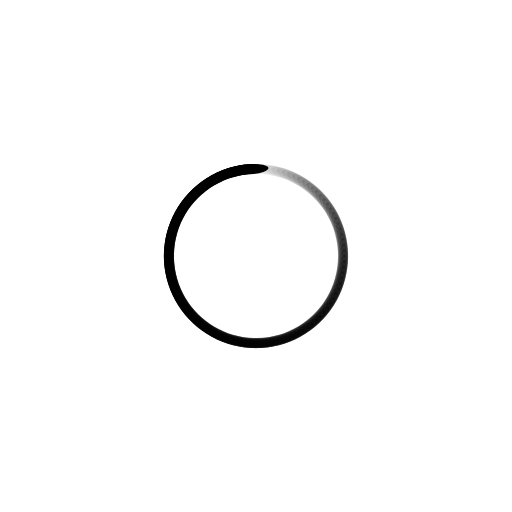
t = 0.00 s
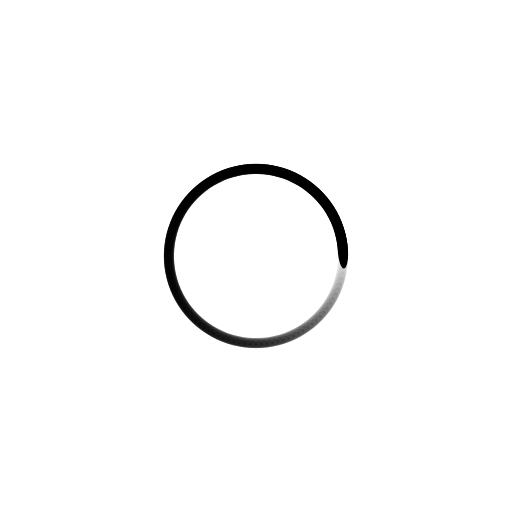
t = 0.25 s
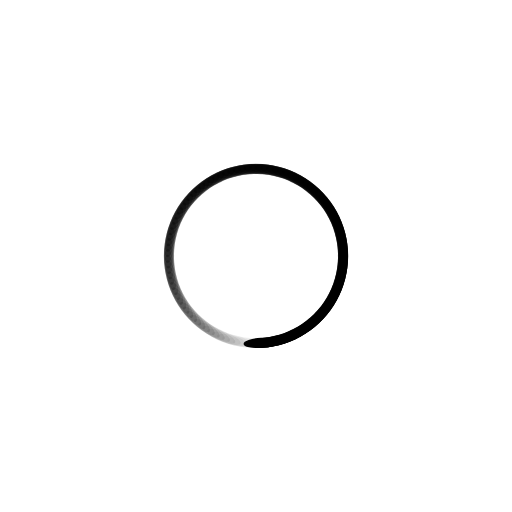
t = 0.50 s
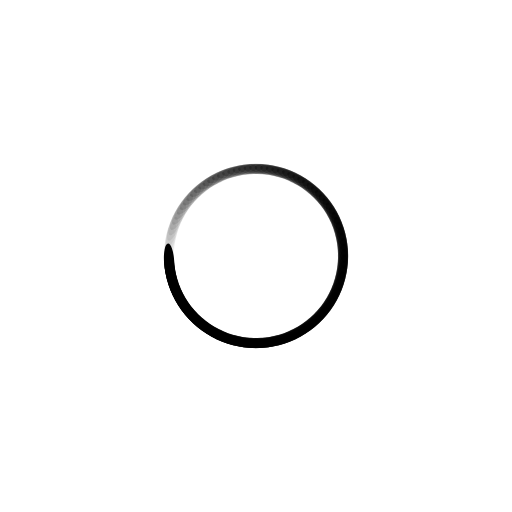
t = 0.75 s

The animated SVG that drew these frames (rendered in a browser with its animation timeline set to each time). Animation: 100 SMIL elements (animate=100); one cycle of 1.00 s, repeats indefinitely.

<?xml version="1.0" encoding="utf-8"?>
<svg xmlns="http://www.w3.org/2000/svg" xmlns:xlink="http://www.w3.org/1999/xlink" style="margin: auto; background: rgba(255, 255, 255, 0); display: block; shape-rendering: auto;" width="200px" height="200px" viewBox="0 0 100 100" preserveAspectRatio="xMidYMid">
<g transform="rotate(0 50 50)">
  <rect x="46.5" y="32" rx="3.5" ry="1" width="7" height="2" fill="#000000">
    <animate attributeName="opacity" values="1;0" keyTimes="0;1" dur="1s" begin="-0.99s" repeatCount="indefinite"></animate>
  </rect>
</g><g transform="rotate(3.6 50 50)">
  <rect x="46.5" y="32" rx="3.5" ry="1" width="7" height="2" fill="#000000">
    <animate attributeName="opacity" values="1;0" keyTimes="0;1" dur="1s" begin="-0.98s" repeatCount="indefinite"></animate>
  </rect>
</g><g transform="rotate(7.2 50 50)">
  <rect x="46.5" y="32" rx="3.5" ry="1" width="7" height="2" fill="#000000">
    <animate attributeName="opacity" values="1;0" keyTimes="0;1" dur="1s" begin="-0.97s" repeatCount="indefinite"></animate>
  </rect>
</g><g transform="rotate(10.8 50 50)">
  <rect x="46.5" y="32" rx="3.5" ry="1" width="7" height="2" fill="#000000">
    <animate attributeName="opacity" values="1;0" keyTimes="0;1" dur="1s" begin="-0.96s" repeatCount="indefinite"></animate>
  </rect>
</g><g transform="rotate(14.4 50 50)">
  <rect x="46.5" y="32" rx="3.5" ry="1" width="7" height="2" fill="#000000">
    <animate attributeName="opacity" values="1;0" keyTimes="0;1" dur="1s" begin="-0.95s" repeatCount="indefinite"></animate>
  </rect>
</g><g transform="rotate(18 50 50)">
  <rect x="46.5" y="32" rx="3.5" ry="1" width="7" height="2" fill="#000000">
    <animate attributeName="opacity" values="1;0" keyTimes="0;1" dur="1s" begin="-0.94s" repeatCount="indefinite"></animate>
  </rect>
</g><g transform="rotate(21.6 50 50)">
  <rect x="46.5" y="32" rx="3.5" ry="1" width="7" height="2" fill="#000000">
    <animate attributeName="opacity" values="1;0" keyTimes="0;1" dur="1s" begin="-0.93s" repeatCount="indefinite"></animate>
  </rect>
</g><g transform="rotate(25.2 50 50)">
  <rect x="46.5" y="32" rx="3.5" ry="1" width="7" height="2" fill="#000000">
    <animate attributeName="opacity" values="1;0" keyTimes="0;1" dur="1s" begin="-0.92s" repeatCount="indefinite"></animate>
  </rect>
</g><g transform="rotate(28.8 50 50)">
  <rect x="46.5" y="32" rx="3.5" ry="1" width="7" height="2" fill="#000000">
    <animate attributeName="opacity" values="1;0" keyTimes="0;1" dur="1s" begin="-0.91s" repeatCount="indefinite"></animate>
  </rect>
</g><g transform="rotate(32.4 50 50)">
  <rect x="46.5" y="32" rx="3.5" ry="1" width="7" height="2" fill="#000000">
    <animate attributeName="opacity" values="1;0" keyTimes="0;1" dur="1s" begin="-0.9s" repeatCount="indefinite"></animate>
  </rect>
</g><g transform="rotate(36 50 50)">
  <rect x="46.5" y="32" rx="3.5" ry="1" width="7" height="2" fill="#000000">
    <animate attributeName="opacity" values="1;0" keyTimes="0;1" dur="1s" begin="-0.89s" repeatCount="indefinite"></animate>
  </rect>
</g><g transform="rotate(39.6 50 50)">
  <rect x="46.5" y="32" rx="3.5" ry="1" width="7" height="2" fill="#000000">
    <animate attributeName="opacity" values="1;0" keyTimes="0;1" dur="1s" begin="-0.88s" repeatCount="indefinite"></animate>
  </rect>
</g><g transform="rotate(43.2 50 50)">
  <rect x="46.5" y="32" rx="3.5" ry="1" width="7" height="2" fill="#000000">
    <animate attributeName="opacity" values="1;0" keyTimes="0;1" dur="1s" begin="-0.87s" repeatCount="indefinite"></animate>
  </rect>
</g><g transform="rotate(46.8 50 50)">
  <rect x="46.5" y="32" rx="3.5" ry="1" width="7" height="2" fill="#000000">
    <animate attributeName="opacity" values="1;0" keyTimes="0;1" dur="1s" begin="-0.86s" repeatCount="indefinite"></animate>
  </rect>
</g><g transform="rotate(50.4 50 50)">
  <rect x="46.5" y="32" rx="3.5" ry="1" width="7" height="2" fill="#000000">
    <animate attributeName="opacity" values="1;0" keyTimes="0;1" dur="1s" begin="-0.85s" repeatCount="indefinite"></animate>
  </rect>
</g><g transform="rotate(54 50 50)">
  <rect x="46.5" y="32" rx="3.5" ry="1" width="7" height="2" fill="#000000">
    <animate attributeName="opacity" values="1;0" keyTimes="0;1" dur="1s" begin="-0.84s" repeatCount="indefinite"></animate>
  </rect>
</g><g transform="rotate(57.6 50 50)">
  <rect x="46.5" y="32" rx="3.5" ry="1" width="7" height="2" fill="#000000">
    <animate attributeName="opacity" values="1;0" keyTimes="0;1" dur="1s" begin="-0.83s" repeatCount="indefinite"></animate>
  </rect>
</g><g transform="rotate(61.2 50 50)">
  <rect x="46.5" y="32" rx="3.5" ry="1" width="7" height="2" fill="#000000">
    <animate attributeName="opacity" values="1;0" keyTimes="0;1" dur="1s" begin="-0.82s" repeatCount="indefinite"></animate>
  </rect>
</g><g transform="rotate(64.8 50 50)">
  <rect x="46.5" y="32" rx="3.5" ry="1" width="7" height="2" fill="#000000">
    <animate attributeName="opacity" values="1;0" keyTimes="0;1" dur="1s" begin="-0.81s" repeatCount="indefinite"></animate>
  </rect>
</g><g transform="rotate(68.4 50 50)">
  <rect x="46.5" y="32" rx="3.5" ry="1" width="7" height="2" fill="#000000">
    <animate attributeName="opacity" values="1;0" keyTimes="0;1" dur="1s" begin="-0.8s" repeatCount="indefinite"></animate>
  </rect>
</g><g transform="rotate(72 50 50)">
  <rect x="46.5" y="32" rx="3.5" ry="1" width="7" height="2" fill="#000000">
    <animate attributeName="opacity" values="1;0" keyTimes="0;1" dur="1s" begin="-0.79s" repeatCount="indefinite"></animate>
  </rect>
</g><g transform="rotate(75.6 50 50)">
  <rect x="46.5" y="32" rx="3.5" ry="1" width="7" height="2" fill="#000000">
    <animate attributeName="opacity" values="1;0" keyTimes="0;1" dur="1s" begin="-0.78s" repeatCount="indefinite"></animate>
  </rect>
</g><g transform="rotate(79.2 50 50)">
  <rect x="46.5" y="32" rx="3.5" ry="1" width="7" height="2" fill="#000000">
    <animate attributeName="opacity" values="1;0" keyTimes="0;1" dur="1s" begin="-0.77s" repeatCount="indefinite"></animate>
  </rect>
</g><g transform="rotate(82.8 50 50)">
  <rect x="46.5" y="32" rx="3.5" ry="1" width="7" height="2" fill="#000000">
    <animate attributeName="opacity" values="1;0" keyTimes="0;1" dur="1s" begin="-0.76s" repeatCount="indefinite"></animate>
  </rect>
</g><g transform="rotate(86.4 50 50)">
  <rect x="46.5" y="32" rx="3.5" ry="1" width="7" height="2" fill="#000000">
    <animate attributeName="opacity" values="1;0" keyTimes="0;1" dur="1s" begin="-0.75s" repeatCount="indefinite"></animate>
  </rect>
</g><g transform="rotate(90 50 50)">
  <rect x="46.5" y="32" rx="3.5" ry="1" width="7" height="2" fill="#000000">
    <animate attributeName="opacity" values="1;0" keyTimes="0;1" dur="1s" begin="-0.74s" repeatCount="indefinite"></animate>
  </rect>
</g><g transform="rotate(93.6 50 50)">
  <rect x="46.5" y="32" rx="3.5" ry="1" width="7" height="2" fill="#000000">
    <animate attributeName="opacity" values="1;0" keyTimes="0;1" dur="1s" begin="-0.73s" repeatCount="indefinite"></animate>
  </rect>
</g><g transform="rotate(97.2 50 50)">
  <rect x="46.5" y="32" rx="3.5" ry="1" width="7" height="2" fill="#000000">
    <animate attributeName="opacity" values="1;0" keyTimes="0;1" dur="1s" begin="-0.72s" repeatCount="indefinite"></animate>
  </rect>
</g><g transform="rotate(100.8 50 50)">
  <rect x="46.5" y="32" rx="3.5" ry="1" width="7" height="2" fill="#000000">
    <animate attributeName="opacity" values="1;0" keyTimes="0;1" dur="1s" begin="-0.71s" repeatCount="indefinite"></animate>
  </rect>
</g><g transform="rotate(104.4 50 50)">
  <rect x="46.5" y="32" rx="3.5" ry="1" width="7" height="2" fill="#000000">
    <animate attributeName="opacity" values="1;0" keyTimes="0;1" dur="1s" begin="-0.7s" repeatCount="indefinite"></animate>
  </rect>
</g><g transform="rotate(108 50 50)">
  <rect x="46.5" y="32" rx="3.5" ry="1" width="7" height="2" fill="#000000">
    <animate attributeName="opacity" values="1;0" keyTimes="0;1" dur="1s" begin="-0.69s" repeatCount="indefinite"></animate>
  </rect>
</g><g transform="rotate(111.6 50 50)">
  <rect x="46.5" y="32" rx="3.5" ry="1" width="7" height="2" fill="#000000">
    <animate attributeName="opacity" values="1;0" keyTimes="0;1" dur="1s" begin="-0.68s" repeatCount="indefinite"></animate>
  </rect>
</g><g transform="rotate(115.2 50 50)">
  <rect x="46.5" y="32" rx="3.5" ry="1" width="7" height="2" fill="#000000">
    <animate attributeName="opacity" values="1;0" keyTimes="0;1" dur="1s" begin="-0.67s" repeatCount="indefinite"></animate>
  </rect>
</g><g transform="rotate(118.8 50 50)">
  <rect x="46.5" y="32" rx="3.5" ry="1" width="7" height="2" fill="#000000">
    <animate attributeName="opacity" values="1;0" keyTimes="0;1" dur="1s" begin="-0.66s" repeatCount="indefinite"></animate>
  </rect>
</g><g transform="rotate(122.4 50 50)">
  <rect x="46.5" y="32" rx="3.5" ry="1" width="7" height="2" fill="#000000">
    <animate attributeName="opacity" values="1;0" keyTimes="0;1" dur="1s" begin="-0.65s" repeatCount="indefinite"></animate>
  </rect>
</g><g transform="rotate(126 50 50)">
  <rect x="46.5" y="32" rx="3.5" ry="1" width="7" height="2" fill="#000000">
    <animate attributeName="opacity" values="1;0" keyTimes="0;1" dur="1s" begin="-0.64s" repeatCount="indefinite"></animate>
  </rect>
</g><g transform="rotate(129.6 50 50)">
  <rect x="46.5" y="32" rx="3.5" ry="1" width="7" height="2" fill="#000000">
    <animate attributeName="opacity" values="1;0" keyTimes="0;1" dur="1s" begin="-0.63s" repeatCount="indefinite"></animate>
  </rect>
</g><g transform="rotate(133.2 50 50)">
  <rect x="46.5" y="32" rx="3.5" ry="1" width="7" height="2" fill="#000000">
    <animate attributeName="opacity" values="1;0" keyTimes="0;1" dur="1s" begin="-0.62s" repeatCount="indefinite"></animate>
  </rect>
</g><g transform="rotate(136.8 50 50)">
  <rect x="46.5" y="32" rx="3.5" ry="1" width="7" height="2" fill="#000000">
    <animate attributeName="opacity" values="1;0" keyTimes="0;1" dur="1s" begin="-0.61s" repeatCount="indefinite"></animate>
  </rect>
</g><g transform="rotate(140.4 50 50)">
  <rect x="46.5" y="32" rx="3.5" ry="1" width="7" height="2" fill="#000000">
    <animate attributeName="opacity" values="1;0" keyTimes="0;1" dur="1s" begin="-0.6s" repeatCount="indefinite"></animate>
  </rect>
</g><g transform="rotate(144 50 50)">
  <rect x="46.5" y="32" rx="3.5" ry="1" width="7" height="2" fill="#000000">
    <animate attributeName="opacity" values="1;0" keyTimes="0;1" dur="1s" begin="-0.59s" repeatCount="indefinite"></animate>
  </rect>
</g><g transform="rotate(147.6 50 50)">
  <rect x="46.5" y="32" rx="3.5" ry="1" width="7" height="2" fill="#000000">
    <animate attributeName="opacity" values="1;0" keyTimes="0;1" dur="1s" begin="-0.58s" repeatCount="indefinite"></animate>
  </rect>
</g><g transform="rotate(151.2 50 50)">
  <rect x="46.5" y="32" rx="3.5" ry="1" width="7" height="2" fill="#000000">
    <animate attributeName="opacity" values="1;0" keyTimes="0;1" dur="1s" begin="-0.57s" repeatCount="indefinite"></animate>
  </rect>
</g><g transform="rotate(154.8 50 50)">
  <rect x="46.5" y="32" rx="3.5" ry="1" width="7" height="2" fill="#000000">
    <animate attributeName="opacity" values="1;0" keyTimes="0;1" dur="1s" begin="-0.56s" repeatCount="indefinite"></animate>
  </rect>
</g><g transform="rotate(158.4 50 50)">
  <rect x="46.5" y="32" rx="3.5" ry="1" width="7" height="2" fill="#000000">
    <animate attributeName="opacity" values="1;0" keyTimes="0;1" dur="1s" begin="-0.55s" repeatCount="indefinite"></animate>
  </rect>
</g><g transform="rotate(162 50 50)">
  <rect x="46.5" y="32" rx="3.5" ry="1" width="7" height="2" fill="#000000">
    <animate attributeName="opacity" values="1;0" keyTimes="0;1" dur="1s" begin="-0.54s" repeatCount="indefinite"></animate>
  </rect>
</g><g transform="rotate(165.6 50 50)">
  <rect x="46.5" y="32" rx="3.5" ry="1" width="7" height="2" fill="#000000">
    <animate attributeName="opacity" values="1;0" keyTimes="0;1" dur="1s" begin="-0.53s" repeatCount="indefinite"></animate>
  </rect>
</g><g transform="rotate(169.2 50 50)">
  <rect x="46.5" y="32" rx="3.5" ry="1" width="7" height="2" fill="#000000">
    <animate attributeName="opacity" values="1;0" keyTimes="0;1" dur="1s" begin="-0.52s" repeatCount="indefinite"></animate>
  </rect>
</g><g transform="rotate(172.8 50 50)">
  <rect x="46.5" y="32" rx="3.5" ry="1" width="7" height="2" fill="#000000">
    <animate attributeName="opacity" values="1;0" keyTimes="0;1" dur="1s" begin="-0.51s" repeatCount="indefinite"></animate>
  </rect>
</g><g transform="rotate(176.4 50 50)">
  <rect x="46.5" y="32" rx="3.5" ry="1" width="7" height="2" fill="#000000">
    <animate attributeName="opacity" values="1;0" keyTimes="0;1" dur="1s" begin="-0.5s" repeatCount="indefinite"></animate>
  </rect>
</g><g transform="rotate(180 50 50)">
  <rect x="46.5" y="32" rx="3.5" ry="1" width="7" height="2" fill="#000000">
    <animate attributeName="opacity" values="1;0" keyTimes="0;1" dur="1s" begin="-0.49s" repeatCount="indefinite"></animate>
  </rect>
</g><g transform="rotate(183.6 50 50)">
  <rect x="46.5" y="32" rx="3.5" ry="1" width="7" height="2" fill="#000000">
    <animate attributeName="opacity" values="1;0" keyTimes="0;1" dur="1s" begin="-0.48s" repeatCount="indefinite"></animate>
  </rect>
</g><g transform="rotate(187.2 50 50)">
  <rect x="46.5" y="32" rx="3.5" ry="1" width="7" height="2" fill="#000000">
    <animate attributeName="opacity" values="1;0" keyTimes="0;1" dur="1s" begin="-0.47s" repeatCount="indefinite"></animate>
  </rect>
</g><g transform="rotate(190.8 50 50)">
  <rect x="46.5" y="32" rx="3.5" ry="1" width="7" height="2" fill="#000000">
    <animate attributeName="opacity" values="1;0" keyTimes="0;1" dur="1s" begin="-0.46s" repeatCount="indefinite"></animate>
  </rect>
</g><g transform="rotate(194.4 50 50)">
  <rect x="46.5" y="32" rx="3.5" ry="1" width="7" height="2" fill="#000000">
    <animate attributeName="opacity" values="1;0" keyTimes="0;1" dur="1s" begin="-0.45s" repeatCount="indefinite"></animate>
  </rect>
</g><g transform="rotate(198 50 50)">
  <rect x="46.5" y="32" rx="3.5" ry="1" width="7" height="2" fill="#000000">
    <animate attributeName="opacity" values="1;0" keyTimes="0;1" dur="1s" begin="-0.44s" repeatCount="indefinite"></animate>
  </rect>
</g><g transform="rotate(201.6 50 50)">
  <rect x="46.5" y="32" rx="3.5" ry="1" width="7" height="2" fill="#000000">
    <animate attributeName="opacity" values="1;0" keyTimes="0;1" dur="1s" begin="-0.43s" repeatCount="indefinite"></animate>
  </rect>
</g><g transform="rotate(205.2 50 50)">
  <rect x="46.5" y="32" rx="3.5" ry="1" width="7" height="2" fill="#000000">
    <animate attributeName="opacity" values="1;0" keyTimes="0;1" dur="1s" begin="-0.42s" repeatCount="indefinite"></animate>
  </rect>
</g><g transform="rotate(208.8 50 50)">
  <rect x="46.5" y="32" rx="3.5" ry="1" width="7" height="2" fill="#000000">
    <animate attributeName="opacity" values="1;0" keyTimes="0;1" dur="1s" begin="-0.41s" repeatCount="indefinite"></animate>
  </rect>
</g><g transform="rotate(212.4 50 50)">
  <rect x="46.5" y="32" rx="3.5" ry="1" width="7" height="2" fill="#000000">
    <animate attributeName="opacity" values="1;0" keyTimes="0;1" dur="1s" begin="-0.4s" repeatCount="indefinite"></animate>
  </rect>
</g><g transform="rotate(216 50 50)">
  <rect x="46.5" y="32" rx="3.5" ry="1" width="7" height="2" fill="#000000">
    <animate attributeName="opacity" values="1;0" keyTimes="0;1" dur="1s" begin="-0.39s" repeatCount="indefinite"></animate>
  </rect>
</g><g transform="rotate(219.6 50 50)">
  <rect x="46.5" y="32" rx="3.5" ry="1" width="7" height="2" fill="#000000">
    <animate attributeName="opacity" values="1;0" keyTimes="0;1" dur="1s" begin="-0.38s" repeatCount="indefinite"></animate>
  </rect>
</g><g transform="rotate(223.2 50 50)">
  <rect x="46.5" y="32" rx="3.5" ry="1" width="7" height="2" fill="#000000">
    <animate attributeName="opacity" values="1;0" keyTimes="0;1" dur="1s" begin="-0.37s" repeatCount="indefinite"></animate>
  </rect>
</g><g transform="rotate(226.8 50 50)">
  <rect x="46.5" y="32" rx="3.5" ry="1" width="7" height="2" fill="#000000">
    <animate attributeName="opacity" values="1;0" keyTimes="0;1" dur="1s" begin="-0.36s" repeatCount="indefinite"></animate>
  </rect>
</g><g transform="rotate(230.4 50 50)">
  <rect x="46.5" y="32" rx="3.5" ry="1" width="7" height="2" fill="#000000">
    <animate attributeName="opacity" values="1;0" keyTimes="0;1" dur="1s" begin="-0.35s" repeatCount="indefinite"></animate>
  </rect>
</g><g transform="rotate(234 50 50)">
  <rect x="46.5" y="32" rx="3.5" ry="1" width="7" height="2" fill="#000000">
    <animate attributeName="opacity" values="1;0" keyTimes="0;1" dur="1s" begin="-0.34s" repeatCount="indefinite"></animate>
  </rect>
</g><g transform="rotate(237.6 50 50)">
  <rect x="46.5" y="32" rx="3.5" ry="1" width="7" height="2" fill="#000000">
    <animate attributeName="opacity" values="1;0" keyTimes="0;1" dur="1s" begin="-0.33s" repeatCount="indefinite"></animate>
  </rect>
</g><g transform="rotate(241.2 50 50)">
  <rect x="46.5" y="32" rx="3.5" ry="1" width="7" height="2" fill="#000000">
    <animate attributeName="opacity" values="1;0" keyTimes="0;1" dur="1s" begin="-0.32s" repeatCount="indefinite"></animate>
  </rect>
</g><g transform="rotate(244.8 50 50)">
  <rect x="46.5" y="32" rx="3.5" ry="1" width="7" height="2" fill="#000000">
    <animate attributeName="opacity" values="1;0" keyTimes="0;1" dur="1s" begin="-0.31s" repeatCount="indefinite"></animate>
  </rect>
</g><g transform="rotate(248.4 50 50)">
  <rect x="46.5" y="32" rx="3.5" ry="1" width="7" height="2" fill="#000000">
    <animate attributeName="opacity" values="1;0" keyTimes="0;1" dur="1s" begin="-0.3s" repeatCount="indefinite"></animate>
  </rect>
</g><g transform="rotate(252 50 50)">
  <rect x="46.5" y="32" rx="3.5" ry="1" width="7" height="2" fill="#000000">
    <animate attributeName="opacity" values="1;0" keyTimes="0;1" dur="1s" begin="-0.29s" repeatCount="indefinite"></animate>
  </rect>
</g><g transform="rotate(255.6 50 50)">
  <rect x="46.5" y="32" rx="3.5" ry="1" width="7" height="2" fill="#000000">
    <animate attributeName="opacity" values="1;0" keyTimes="0;1" dur="1s" begin="-0.28s" repeatCount="indefinite"></animate>
  </rect>
</g><g transform="rotate(259.2 50 50)">
  <rect x="46.5" y="32" rx="3.5" ry="1" width="7" height="2" fill="#000000">
    <animate attributeName="opacity" values="1;0" keyTimes="0;1" dur="1s" begin="-0.27s" repeatCount="indefinite"></animate>
  </rect>
</g><g transform="rotate(262.8 50 50)">
  <rect x="46.5" y="32" rx="3.5" ry="1" width="7" height="2" fill="#000000">
    <animate attributeName="opacity" values="1;0" keyTimes="0;1" dur="1s" begin="-0.26s" repeatCount="indefinite"></animate>
  </rect>
</g><g transform="rotate(266.4 50 50)">
  <rect x="46.5" y="32" rx="3.5" ry="1" width="7" height="2" fill="#000000">
    <animate attributeName="opacity" values="1;0" keyTimes="0;1" dur="1s" begin="-0.25s" repeatCount="indefinite"></animate>
  </rect>
</g><g transform="rotate(270 50 50)">
  <rect x="46.5" y="32" rx="3.5" ry="1" width="7" height="2" fill="#000000">
    <animate attributeName="opacity" values="1;0" keyTimes="0;1" dur="1s" begin="-0.24s" repeatCount="indefinite"></animate>
  </rect>
</g><g transform="rotate(273.6 50 50)">
  <rect x="46.5" y="32" rx="3.5" ry="1" width="7" height="2" fill="#000000">
    <animate attributeName="opacity" values="1;0" keyTimes="0;1" dur="1s" begin="-0.23s" repeatCount="indefinite"></animate>
  </rect>
</g><g transform="rotate(277.2 50 50)">
  <rect x="46.5" y="32" rx="3.5" ry="1" width="7" height="2" fill="#000000">
    <animate attributeName="opacity" values="1;0" keyTimes="0;1" dur="1s" begin="-0.22s" repeatCount="indefinite"></animate>
  </rect>
</g><g transform="rotate(280.8 50 50)">
  <rect x="46.5" y="32" rx="3.5" ry="1" width="7" height="2" fill="#000000">
    <animate attributeName="opacity" values="1;0" keyTimes="0;1" dur="1s" begin="-0.21s" repeatCount="indefinite"></animate>
  </rect>
</g><g transform="rotate(284.4 50 50)">
  <rect x="46.5" y="32" rx="3.5" ry="1" width="7" height="2" fill="#000000">
    <animate attributeName="opacity" values="1;0" keyTimes="0;1" dur="1s" begin="-0.2s" repeatCount="indefinite"></animate>
  </rect>
</g><g transform="rotate(288 50 50)">
  <rect x="46.5" y="32" rx="3.5" ry="1" width="7" height="2" fill="#000000">
    <animate attributeName="opacity" values="1;0" keyTimes="0;1" dur="1s" begin="-0.19s" repeatCount="indefinite"></animate>
  </rect>
</g><g transform="rotate(291.6 50 50)">
  <rect x="46.5" y="32" rx="3.5" ry="1" width="7" height="2" fill="#000000">
    <animate attributeName="opacity" values="1;0" keyTimes="0;1" dur="1s" begin="-0.18s" repeatCount="indefinite"></animate>
  </rect>
</g><g transform="rotate(295.2 50 50)">
  <rect x="46.5" y="32" rx="3.5" ry="1" width="7" height="2" fill="#000000">
    <animate attributeName="opacity" values="1;0" keyTimes="0;1" dur="1s" begin="-0.17s" repeatCount="indefinite"></animate>
  </rect>
</g><g transform="rotate(298.8 50 50)">
  <rect x="46.5" y="32" rx="3.5" ry="1" width="7" height="2" fill="#000000">
    <animate attributeName="opacity" values="1;0" keyTimes="0;1" dur="1s" begin="-0.16s" repeatCount="indefinite"></animate>
  </rect>
</g><g transform="rotate(302.4 50 50)">
  <rect x="46.5" y="32" rx="3.5" ry="1" width="7" height="2" fill="#000000">
    <animate attributeName="opacity" values="1;0" keyTimes="0;1" dur="1s" begin="-0.15s" repeatCount="indefinite"></animate>
  </rect>
</g><g transform="rotate(306 50 50)">
  <rect x="46.5" y="32" rx="3.5" ry="1" width="7" height="2" fill="#000000">
    <animate attributeName="opacity" values="1;0" keyTimes="0;1" dur="1s" begin="-0.14s" repeatCount="indefinite"></animate>
  </rect>
</g><g transform="rotate(309.6 50 50)">
  <rect x="46.5" y="32" rx="3.5" ry="1" width="7" height="2" fill="#000000">
    <animate attributeName="opacity" values="1;0" keyTimes="0;1" dur="1s" begin="-0.13s" repeatCount="indefinite"></animate>
  </rect>
</g><g transform="rotate(313.2 50 50)">
  <rect x="46.5" y="32" rx="3.5" ry="1" width="7" height="2" fill="#000000">
    <animate attributeName="opacity" values="1;0" keyTimes="0;1" dur="1s" begin="-0.12s" repeatCount="indefinite"></animate>
  </rect>
</g><g transform="rotate(316.8 50 50)">
  <rect x="46.5" y="32" rx="3.5" ry="1" width="7" height="2" fill="#000000">
    <animate attributeName="opacity" values="1;0" keyTimes="0;1" dur="1s" begin="-0.11s" repeatCount="indefinite"></animate>
  </rect>
</g><g transform="rotate(320.4 50 50)">
  <rect x="46.5" y="32" rx="3.5" ry="1" width="7" height="2" fill="#000000">
    <animate attributeName="opacity" values="1;0" keyTimes="0;1" dur="1s" begin="-0.1s" repeatCount="indefinite"></animate>
  </rect>
</g><g transform="rotate(324 50 50)">
  <rect x="46.5" y="32" rx="3.5" ry="1" width="7" height="2" fill="#000000">
    <animate attributeName="opacity" values="1;0" keyTimes="0;1" dur="1s" begin="-0.09s" repeatCount="indefinite"></animate>
  </rect>
</g><g transform="rotate(327.6 50 50)">
  <rect x="46.5" y="32" rx="3.5" ry="1" width="7" height="2" fill="#000000">
    <animate attributeName="opacity" values="1;0" keyTimes="0;1" dur="1s" begin="-0.08s" repeatCount="indefinite"></animate>
  </rect>
</g><g transform="rotate(331.2 50 50)">
  <rect x="46.5" y="32" rx="3.5" ry="1" width="7" height="2" fill="#000000">
    <animate attributeName="opacity" values="1;0" keyTimes="0;1" dur="1s" begin="-0.07s" repeatCount="indefinite"></animate>
  </rect>
</g><g transform="rotate(334.8 50 50)">
  <rect x="46.5" y="32" rx="3.5" ry="1" width="7" height="2" fill="#000000">
    <animate attributeName="opacity" values="1;0" keyTimes="0;1" dur="1s" begin="-0.06s" repeatCount="indefinite"></animate>
  </rect>
</g><g transform="rotate(338.4 50 50)">
  <rect x="46.5" y="32" rx="3.5" ry="1" width="7" height="2" fill="#000000">
    <animate attributeName="opacity" values="1;0" keyTimes="0;1" dur="1s" begin="-0.05s" repeatCount="indefinite"></animate>
  </rect>
</g><g transform="rotate(342 50 50)">
  <rect x="46.5" y="32" rx="3.5" ry="1" width="7" height="2" fill="#000000">
    <animate attributeName="opacity" values="1;0" keyTimes="0;1" dur="1s" begin="-0.04s" repeatCount="indefinite"></animate>
  </rect>
</g><g transform="rotate(345.6 50 50)">
  <rect x="46.5" y="32" rx="3.5" ry="1" width="7" height="2" fill="#000000">
    <animate attributeName="opacity" values="1;0" keyTimes="0;1" dur="1s" begin="-0.03s" repeatCount="indefinite"></animate>
  </rect>
</g><g transform="rotate(349.2 50 50)">
  <rect x="46.5" y="32" rx="3.5" ry="1" width="7" height="2" fill="#000000">
    <animate attributeName="opacity" values="1;0" keyTimes="0;1" dur="1s" begin="-0.02s" repeatCount="indefinite"></animate>
  </rect>
</g><g transform="rotate(352.8 50 50)">
  <rect x="46.5" y="32" rx="3.5" ry="1" width="7" height="2" fill="#000000">
    <animate attributeName="opacity" values="1;0" keyTimes="0;1" dur="1s" begin="-0.01s" repeatCount="indefinite"></animate>
  </rect>
</g><g transform="rotate(356.4 50 50)">
  <rect x="46.5" y="32" rx="3.5" ry="1" width="7" height="2" fill="#000000">
    <animate attributeName="opacity" values="1;0" keyTimes="0;1" dur="1s" begin="0s" repeatCount="indefinite"></animate>
  </rect>
</g>
<!-- [ldio] generated by https://loading.io/ --></svg>
